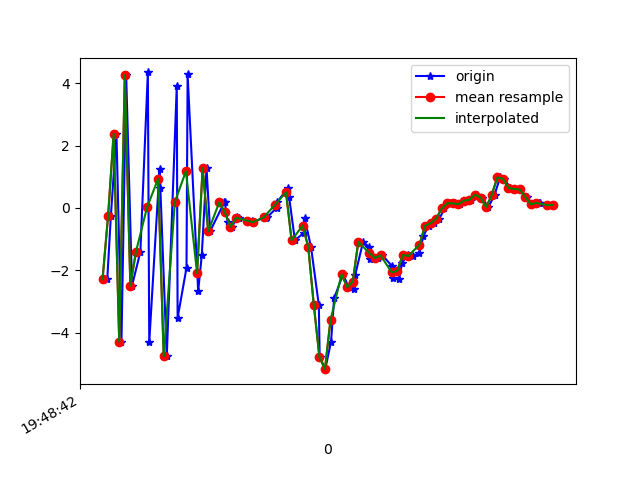

The file beside this chart, header and first rows:
1617738523037, 434159683069892, -2.2884378, -0.3935802, 6.384305
1617738523050, 434159702300662, -0.246, -0.08074, -7.63
1617738523070, 434159721531432, 2.379, 0.4985, 7.796
1617738523088, 434159740762202, -4.296, -0.5513, -4.344
1617738523105, 434159759992972, 4.265, 1.001, -0.3988
1617738523126, 434159779223742, -2.494, -0.1329, 6.225
1617738523156, 434159798454512, -1.411, 0.4868, -8.037
1617738523183, 434159817685282, 4.35, 0.8234, 4.995
1617738523188, 434159836916052, -4.312, -0.5002, 0.5583
1617738523225, 434159856146822, 1.25, 0.4659, -6.374
1617738523228, 434159875377592, 0.6278, 0.7858, 7.064
1617738523251, 434159894608362, -4.763, -0.354, -3.429
1617738523287, 434159913839132, 3.911, 1.219, 3.356
1617738523290, 434159933069902, -3.528, -0.07494, 4.506
1617738523322, 434159952300672, -1.92, 0.2046, -7.873
1617738523326, 434159971531442, 4.285, 1.533, 2.867
1617738523364, 434159990762212, -2.668, 0.2682, 5.768
1617738523377, 434160009992982, -1.511, 0.6027, -6.726
1617738523394, 434160029223752, 1.283, 1.332, -2.971
1617738523407, 434160048454522, -0.7456, 0.6184, -0.8005
1617738523458, 434160067685292, 0.1837, 0.3942, 2.215
1617738523460, 434160086916062, 0.1796, 0.897, 2.052
1617738523470, 434160106146832, -0.4548, 1.069, 1.689
1617738523485, 434160125377602, -0.6008, 0.4171, 1.614
1617738523505, 434160144608372, -0.2905, 0.02751, 1.697
1617738523510, 434160163839142, -0.3342, 0.08435, 1.864
1617738523557, 434160183069912, -0.403, 0.7558, 1.537
1617738523560, 434160202300682, -0.4583, 0.792, 0.4784
1617738523604, 434160221531452, -0.2928, 1.023, -0.2693
1617738523608, 434160240762222, -0.3135, 0.9782, -1.15
1617738523613, 434160259992992, -0.2916, 1.235, -2.103
1617738523646, 434160279223762, 0.003338, 1.614, -3.278
1617738523649, 434160298454532, 0.1972, 1.809, -5.538
1617738523687, 434160317685302, 0.6495, 1.779, -6.492
1617738523691, 434160336916072, 0.3551, 0.8904, -4.536
1617738523712, 434160356146842, -1.034, 1.09, -4.91
1617738523745, 434160375377612, -0.7936, 3.228, -7.28
1617738523747, 434160394608382, -0.3349, 5.022, -8.18
1617738523770, 434160413839152, -1.257, 4.832, -9.243
1617738523798, 434160433069922, -3.115, 3.826, -6.217
1617738523801, 434160452300692, -4.771, 0.7737, -0.5736
1617738523821, 434160471531462, -5.172, -1.457, 3.237
1617738523842, 434160490762232, -4.291, -3.787, 4.867
1617738523853, 434160509993002, -2.9, -4.387, 7.512
1617738523885, 434160529223772, -2.124, -1.717, 9.409
1617738523905, 434160548454542, -2.542, 0.6417, 10.16
1617738523925, 434160567685312, -2.586, 0.8289, 9.62
1617738523929, 434160586916082, -2.144, -0.6363, 8.812
1617738523957, 434160606146852, -1.088, -1.75, 8.368
1617738523980, 434160625377622, -1.255, -2.236, 8.049
1617738523983, 434160644608392, -1.638, -2.034, 7.459
1617738524011, 434160663839162, -1.603, -1.969, 6.376
1617738524027, 434160683069932, -1.521, -2.08, 5.443
1617738524062, 434160702300702, -1.871, -1.942, 4.862
1617738524066, 434160721531472, -2.257, -1.419, 3.415
1617738524086, 434160740762242, -2.279, -0.5644, 1.927
1617738524098, 434160759993012, -1.761, 0.1139, 0.738
1617738524117, 434160779341726, -1.51, 0.2261, -0.7998
1617738524136, 434160798572496, -1.54, 0.1012, -2.425
1617738524160, 434160817803266, -1.456, 0.02899, -3.835
1617738524174, 434160837034036, -0.9005, -0.07121, -4.822
... 24 more rows
